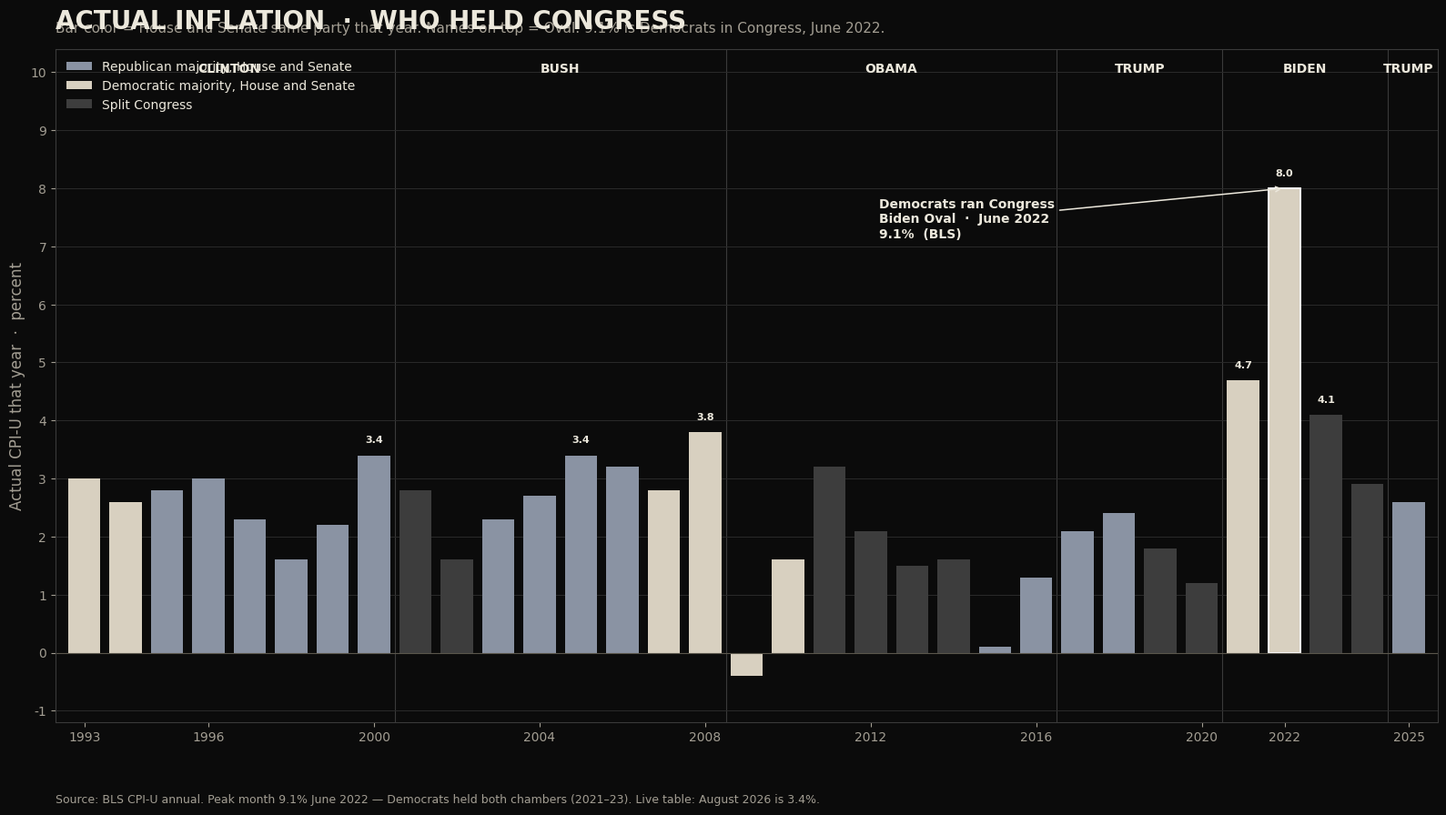

Source code (Python): (Note: this script raises an exception after producing the figure.)
#!/usr/bin/env python3
import matplotlib

matplotlib.use("Agg")
import matplotlib.pyplot as plt
import matplotlib.patches as mpatches
from matplotlib.ticker import MultipleLocator, FuncFormatter

bg = "#0b0b0b"
fg = "#ece8dc"
muted = "#a39e93"
gop_c = "#8a93a3"
dem_c = "#d8d0c0"
split_c = "#3d3d3d"
clinton_c = "#b7a78e"
bush_c = "#5c6574"
obama_c = "#cfc6b4"
trump_c = "#8a93a3"
biden_c = "#e8e0d0"
hurt_c = "#9a8f82"
help_c = "#d8d0c0"


def oval_of(year):
    if year <= 2000:
        return "Clinton", clinton_c
    if year <= 2008:
        return "Bush", bush_c
    if year <= 2016:
        return "Obama", obama_c
    if year <= 2020:
        return "Trump", trump_c
    if year <= 2024:
        return "Biden", biden_c
    return "Trump", trump_c


def mark_ovals(ax, years, positions=None, y_frac=0.97):
    """Name the Oval on the chart."""
    if not years:
        return
    positions = list(years) if positions is None else list(positions)
    labels = [oval_of(y)[0] for y in years]
    i = 0
    n = len(years)
    while i < n:
        j = i
        while j < n and labels[j] == labels[i]:
            j += 1
        mid = (positions[i] + positions[j - 1]) / 2
        ax.text(
            mid,
            y_frac,
            labels[i].upper(),
            transform=ax.get_xaxis_transform(),
            ha="center",
            va="top",
            fontsize=10,
            fontweight="bold",
            color=fg,
            clip_on=False,
        )
        if j < n:
            edge = (positions[j - 1] + positions[j]) / 2
            ax.axvline(edge, color="#3a3a3a", lw=0.8, zorder=0)
        i = j


plt.rcParams.update(
    {
        "font.family": "DejaVu Sans",
        "text.color": fg,
        "axes.labelcolor": fg,
        "xtick.color": muted,
        "ytick.color": muted,
    }
)

rows = [
    (1993, 3.0, "dem"),
    (1994, 2.6, "dem"),
    (1995, 2.8, "gop"),
    (1996, 3.0, "gop"),
    (1997, 2.3, "gop"),
    (1998, 1.6, "gop"),
    (1999, 2.2, "gop"),
    (2000, 3.4, "gop"),
    (2001, 2.8, "split"),
    (2002, 1.6, "split"),
    (2003, 2.3, "gop"),
    (2004, 2.7, "gop"),
    (2005, 3.4, "gop"),
    (2006, 3.2, "gop"),
    (2007, 2.8, "dem"),
    (2008, 3.8, "dem"),
    (2009, -0.4, "dem"),
    (2010, 1.6, "dem"),
    (2011, 3.2, "split"),
    (2012, 2.1, "split"),
    (2013, 1.5, "split"),
    (2014, 1.6, "split"),
    (2015, 0.1, "gop"),
    (2016, 1.3, "gop"),
    (2017, 2.1, "gop"),
    (2018, 2.4, "gop"),
    (2019, 1.8, "split"),
    (2020, 1.2, "split"),
    (2021, 4.7, "dem"),
    (2022, 8.0, "dem"),
    (2023, 4.1, "split"),
    (2024, 2.9, "split"),
    (2025, 2.6, "gop"),
]
years = [r[0] for r in rows]
vals = [r[1] for r in rows]
cols = [{"gop": gop_c, "dem": dem_c, "split": split_c}[r[2]] for r in rows]

fig, ax = plt.subplots(figsize=(16, 9), dpi=140, facecolor=bg)
ax.set_facecolor(bg)
bars = ax.bar(years, vals, color=cols, width=0.78, linewidth=0)
for y, v, b in zip(years, vals, bars):
    if y == 2022:
        b.set_edgecolor("#ffffff")
        b.set_linewidth(1.4)
        ax.annotate(
            "Democrats ran Congress\nBiden Oval  ·  June 2022\n9.1%  (BLS)",
            xy=(2022, 8.0),
            xytext=(2012.2, 7.15),
            fontsize=10,
            color=fg,
            fontweight="bold",
            arrowprops=dict(arrowstyle="->", color=fg, lw=1.1),
            ha="left",
        )
    if v >= 3.4 or y in (2021, 2022, 2023):
        ax.text(y, v + 0.18, f"{v:.1f}", ha="center", va="bottom", fontsize=8, color=fg, fontweight="bold")
ax.axhline(0, color="#5a564c", lw=0.8)
ax.set_ylabel("Actual CPI-U that year  ·  percent", fontsize=12, color=muted)
ax.set_title("ACTUAL INFLATION  ·  WHO HELD CONGRESS", fontsize=20, fontweight="bold", color=fg, pad=16, loc="left")
ax.text(
    0.0,
    1.02,
    "Bar color = House and Senate same party that year. Names on top = Oval. 9.1% is Democrats in Congress, June 2022.",
    transform=ax.transAxes,
    fontsize=11,
    color=muted,
    va="bottom",
)
ax.set_xlim(1992.3, 2025.7)
ax.set_ylim(-1.2, 10.4)
ax.yaxis.set_major_locator(MultipleLocator(1))
ax.set_xticks([1993, 1996, 2000, 2004, 2008, 2012, 2016, 2020, 2022, 2025])
mark_ovals(ax, years, y_frac=0.98)
for s in ax.spines.values():
    s.set_color("#3a3a3a")
ax.grid(axis="y", color="#2a2a2a", lw=0.7)
ax.set_axisbelow(True)
ax.legend(
    handles=[
        mpatches.Patch(facecolor=gop_c, label="Republican majority, House and Senate"),
        mpatches.Patch(facecolor=dem_c, label="Democratic majority, House and Senate"),
        mpatches.Patch(facecolor=split_c, label="Split Congress"),
    ],
    loc="upper left",
    frameon=False,
    fontsize=10,
    labelcolor=fg,
)
ax.text(
    0.0,
    -0.12,
    "Source: BLS CPI-U annual. Peak month 9.1% June 2022 — Democrats held both chambers (2021–23). Live table: August 2026 is 3.4%.",
    transform=ax.transAxes,
    fontsize=9,
    color=muted,
)
fig.tight_layout()
fig.savefig("/workspace/public/images/chart-inflation-party.jpg", dpi=140, facecolor=bg, bbox_inches="tight")
plt.close()

# Policy success / failure — two columns, the bills
fig, axes = plt.subplots(1, 2, figsize=(16, 10), dpi=140, facecolor=bg)
fig.suptitle("POLICY  ·  SUCCESS AND FAILURE", fontsize=22, fontweight="bold", color=fg, x=0.02, ha="left")
fig.text(
    0.02,
    0.93,
    "The bill. Not the speech. Republicans left, Democrats right. Helped is the paycheck. Hurt is the tab.",
    fontsize=11,
    color=muted,
)

gop_help = [
    "Clinton/GOP 1996  Welfare — work or the check stops",
    "Clinton/GOP 1997  Tax cut on savings",
    "Bush 2001  Fatter paycheck",
    "Bush 2003  Fatter paycheck, round two",
    "Trump 2017  Tax cut again. Not a surplus.",
]
gop_hurt = [
    "Bush 2002  Iraq — they voted yes",
    "Bush 2003  Drug benefit. Unpaid.",
    "Trump 2020  COVID checks. Then the fraud.",
    "Every year  Budget never on time",
]
dem_help = [
    "1993  Raised the top tax. Cut that year's deficit.",
]
dem_hurt = [
    "Biden 2021–24  Opened the border",
    "Biden 2022  Prices 9.1%",
    "Bush/Obama 2008  Bank bailout",
    "Obama 2009  Stimulus",
    "Obama 2010  ObamaCare — taxes, a mandate",
    "Biden 2021  More spending after COVID",
    "Biden 2022  Corporate tax up",
    "Every year  Budget never on time",
]

def panel(ax, title, helped, hurt):
    ax.set_facecolor(bg)
    ax.set_xlim(0, 10)
    ax.set_ylim(0, 14)
    ax.axis("off")
    ax.set_title(title, fontsize=16, fontweight="bold", color=fg, loc="left", pad=8)
    ax.text(0.2, 12.6, "HELPED", fontsize=12, fontweight="bold", color=help_c)
    y = 12.0
    for line in helped:
        ax.text(0.3, y, "▸  " + line, fontsize=11, color=fg, va="top")
        y -= 0.7
    ax.text(0.2, y - 0.2, "HURT", fontsize=12, fontweight="bold", color=hurt_c)
    y -= 0.9
    for line in hurt:
        ax.text(0.3, y, "▸  " + line, fontsize=11, color=muted, va="top")
        y -= 0.7

panel(axes[0], "REPUBLICANS RAN BOTH", gop_help, gop_hurt)
panel(axes[1], "DEMOCRATS RAN BOTH", dem_help, dem_hurt)
fig.text(
    0.02,
    0.03,
    "Congress.gov bills. BLS June 2022. CBP encounters FY2021–24. Split years are not in this chart — tap Split.",
    fontsize=9,
    color=muted,
)
fig.savefig("/workspace/public/images/chart-policy.jpg", dpi=140, facecolor=bg, bbox_inches="tight")
plt.close()

# Open border — actual encounters, not an average
fy = [2017, 2018, 2019, 2020, 2021, 2022, 2023, 2024, 2025]
enc = [303916, 396579, 851508, 400651, 1659206, 2206436, 2045838, 1530523, 237538]
bcols = [oval_of(y)[1] for y in fy]
fig, ax = plt.subplots(figsize=(16, 9), dpi=140, facecolor=bg)
ax.set_facecolor(bg)
xpos = list(range(len(fy)))
bars = ax.bar(xpos, [e / 1e6 for e in enc], color=bcols, width=0.72)
ax.set_xticks(xpos)
ax.set_xticklabels([str(y) for y in fy])
for i, e in enumerate(enc):
    label = f"{e/1e6:.2f}M" if e >= 1e6 else f"{e/1000:.0f}K"
    ax.text(i, e / 1e6 + 0.05, label, ha="center", va="bottom", fontsize=10, fontweight="bold", color=fg)
ax.set_ylabel("Southwest Border Patrol encounters  ·  millions", fontsize=12, color=muted)
ax.set_title("THE OPEN BORDER  ·  BY ADMINISTRATION", fontsize=20, fontweight="bold", color=fg, pad=16, loc="left")
ax.text(
    0.0,
    1.02,
    "CBP. FY2017–20 Trump. FY2021–24 Biden — 7.44 million. FY2025 Trump — 237,538.",
    transform=ax.transAxes,
    fontsize=11,
    color=muted,
    va="bottom",
)
ax.set_ylim(0, 2.7)
mark_ovals(ax, fy, xpos, y_frac=0.97)
for s in ax.spines.values():
    s.set_color("#3a3a3a")
ax.spines["top"].set_visible(False)
ax.spines["right"].set_visible(False)
ax.grid(axis="y", color="#2a2a2a", lw=0.7)
ax.set_axisbelow(True)
ax.legend(
    handles=[
        mpatches.Patch(facecolor=trump_c, label="Trump"),
        mpatches.Patch(facecolor=biden_c, label="Biden"),
    ],
    loc="upper left",
    frameon=False,
    fontsize=10,
    labelcolor=fg,
)
ax.text(
    0.0,
    -0.12,
    "Source: CBP / Pew from CBP. Fiscal year. One person can be counted more than once. CBO 2023 net $9.2B. House Budget/CBO: $16.2B emergency Medicaid under Biden.",
    transform=ax.transAxes,
    fontsize=9,
    color=muted,
)
fig.tight_layout()
fig.savefig("/workspace/public/images/chart-border.jpg", dpi=140, facecolor=bg, bbox_inches="tight")
plt.close()

# Nationwide — every path CBP counts
fy_n = [2021, 2022, 2023, 2024]
nat = [1.956519, 2.766582, 3.201144, 2.901142]
sw = [1.734680, 2.378940, 2.475670, 2.135000]
other = [n - s for n, s in zip(nat, sw)]
fig, ax = plt.subplots(figsize=(16, 9), dpi=140, facecolor=bg)
ax.set_facecolor(bg)
x = list(range(len(fy_n)))
w = 0.36
ax.bar([i - w / 2 for i in x], nat, width=w, color=biden_c, label="Nationwide — every CBP door")
ax.bar([i + w / 2 for i in x], sw, width=w, color="#6a655c", label="Southwest land only")
for i, (n, o) in enumerate(zip(nat, other)):
    ax.text(i - w / 2, n + 0.06, f"{n:.2f}M", ha="center", va="bottom", fontsize=10, fontweight="bold", color=fg)
    ax.text(i + w / 2, sw[i] + 0.06, f"{sw[i]:.2f}M", ha="center", va="bottom", fontsize=9, color=muted)
ax.set_xticks(x)
ax.set_xticklabels(["FY2021", "FY2022", "FY2023", "FY2024"])
ax.set_ylabel("Encounters  ·  millions", fontsize=12, color=muted)
ax.set_title("EVERY PATH CBP COUNTS", fontsize=20, fontweight="bold", color=fg, pad=16, loc="left")
ax.text(
    0.0,
    1.02,
    "Nationwide FY2021–24 = 10.83 million. Southwest land = 8.73 million. Northern line, airports, seaports, Miami and the rest = 2.10 million.",
    transform=ax.transAxes,
    fontsize=11,
    color=muted,
    va="bottom",
)
ax.set_ylim(0, 3.7)
for s in ax.spines.values():
    s.set_color("#3a3a3a")
ax.spines["top"].set_visible(False)
ax.spines["right"].set_visible(False)
ax.grid(axis="y", color="#2a2a2a", lw=0.7)
ax.set_axisbelow(True)
ax.legend(loc="upper left", frameon=False, fontsize=11, labelcolor=fg)
ax.text(
    0.0,
    -0.12,
    "Source: CBP enforcement statistics (nationwide). DHS OHSS southwest land. House Homeland: 10.8 million since FY2021; northern border >500,000 those four years.",
    transform=ax.transAxes,
    fontsize=9,
    color=muted,
)
fig.tight_layout()
fig.savefig("/workspace/public/images/chart-border-all.jpg", dpi=140, facecolor=bg, bbox_inches="tight")
plt.close()

# Crime — FBI murder rate, actual years, not an average
# FBI UCR Summary of Reported Crimes in the Nation, 2025 (released Aug 2026)
murder_years = list(range(2015, 2026))
murder_rate = [4.9, 5.4, 5.3, 5.0, 5.0, 6.6, 6.5, 6.6, 6.0, 5.1, 4.1]
mcols = [oval_of(y)[1] for y in murder_years]

fig, ax = plt.subplots(figsize=(16, 9), dpi=140, facecolor=bg)
ax.set_facecolor(bg)
xpos = list(range(len(murder_years)))
bars = ax.bar(xpos, murder_rate, color=mcols, width=0.72)
ax.set_xticks(xpos)
ax.set_xticklabels([str(y) for y in murder_years])
for i, (y, r) in enumerate(zip(murder_years, murder_rate)):
    ax.text(i, r + 0.12, f"{r:.1f}", ha="center", va="bottom", fontsize=11, fontweight="bold", color=fg)
    if y == 2020:
        ax.annotate(
            "Trump year. They called it peaceful.\nFBI: 6.6",
            xy=(5, 6.6),
            xytext=(0.2, 7.35),
            fontsize=11,
            color=fg,
            fontweight="bold",
            arrowprops=dict(arrowstyle="->", color=fg, lw=1.1),
            ha="left",
        )
ax.set_ylabel("Murder and nonnegligent manslaughter  ·  per 100,000", fontsize=12, color=muted)
ax.set_title("CRIME  ·  ACTUAL MURDER RATE  ·  BY ADMINISTRATION", fontsize=20, fontweight="bold", color=fg, pad=16, loc="left")
ax.text(
    0.0,
    1.02,
    "FBI. Spike starts 2020 (Trump, cities, the fire). Stays high through Biden 2021–22. 2025 Trump: 4.1 — lowest in twenty years.",
    transform=ax.transAxes,
    fontsize=11,
    color=muted,
    va="bottom",
)
ax.set_ylim(0, 8.6)
mark_ovals(ax, murder_years, xpos, y_frac=0.97)
for s in ax.spines.values():
    s.set_color("#3a3a3a")
ax.spines["top"].set_visible(False)
ax.spines["right"].set_visible(False)
ax.grid(axis="y", color="#2a2a2a", lw=0.7)
ax.set_axisbelow(True)
ax.legend(
    handles=[
        mpatches.Patch(facecolor=obama_c, label="Obama"),
        mpatches.Patch(facecolor=trump_c, label="Trump"),
        mpatches.Patch(facecolor=biden_c, label="Biden"),
    ],
    loc="upper right",
    frameon=False,
    fontsize=10,
    labelcolor=fg,
)
ax.text(
    0.0,
    -0.12,
    "Source: FBI UCR Summary of Reported Crimes in the Nation, 2025. Violent crime rate 2025: 327.6 per 100,000 (down 9.3% from 2024).",
    transform=ax.transAxes,
    fontsize=9,
    color=muted,
)
fig.tight_layout()
fig.savefig("/workspace/public/images/chart-crime.jpg", dpi=140, facecolor=bg, bbox_inches="tight")
plt.close()

# The bill that did not close — every negative they still pay
tiles = [
    ("10.83 MILLION", "Nationwide encounters\nFY2021–24  ·  CBP"),
    ("2.10 MILLION", "Northern line, airports,\nseaports, Miami  ·  the rest of the map"),
    ("237,538", "Southwest FY2025\nThe door could close. It had been held open."),
    ("$16.2 BILLION", "Emergency Medicaid\nBiden years  ·  CBO / CMS"),
    ("$8.13 BILLION", "New York City hotels\nFY2023–25 actuals  ·  Comptroller"),
    ("$9.2 BILLION", "States and cities, net, 2023\nOne year. Encounters ran four.  ·  CBO"),
    ("73,944", "Fentanyl deaths, 2022\nCDC / NCHS  ·  the peak year"),
    ("450,000", "Unaccompanied children in the file\n145,000 found  ·  DHS  ·  the rest still missing"),
    ("650,000", "Criminal aliens not detained, July 2024\nICE docket  ·  2,894 homicide on FY24 arrests"),
]
fig, axes = plt.subplots(3, 3, figsize=(16, 11), dpi=140, facecolor=bg)
fig.suptitle("WHAT AMERICANS STILL PAY", fontsize=24, fontweight="bold", color=fg, x=0.02, ha="left", y=0.98)
fig.text(
    0.02,
    0.935,
    "The door Democrats opened, 2021–25. The people, the bills, and the dead did not leave when the number fell.",
    fontsize=13,
    color=muted,
)
for ax, (num, cap) in zip(axes.ravel(), tiles):
    ax.set_facecolor("#141414")
    ax.set_xticks([])
    ax.set_yticks([])
    for s in ax.spines.values():
        s.set_color("#3a3a3a")
    ax.text(0.05, 0.62, num, transform=ax.transAxes, fontsize=22, fontweight="bold", color=biden_c, va="center")
    ax.text(0.05, 0.22, cap, transform=ax.transAxes, fontsize=11, color=fg, va="center", linespacing=1.35)
fig.text(
    0.02,
    0.02,
    "CBP nationwide + OHSS southwest. CBO 60805 and 61256. NYC Comptroller. CDC fentanyl 2022. DHS children. House Homeland / ICE non-detained docket and FY2024 Annual Report.",
    fontsize=9,
    color=muted,
)
fig.tight_layout(rect=(0, 0.05, 1, 0.92))
fig.savefig("/workspace/public/images/chart-border-toll.jpg", dpi=140, facecolor=bg, bbox_inches="tight")
plt.close()

# Debt bars — easier than a pie
fig, ax = plt.subplots(figsize=(16, 7), dpi=140, facecolor=bg)
ax.set_facecolor(bg)
labels = ["Republican\nmajority", "Democratic\nmajority", "Split\none chamber"]
vals = [10.96, 12.65, 16.48]
cols_d = [gop_c, biden_c, split_c]
y = [2, 1, 0]
ax.barh(y, vals, color=cols_d, height=0.62)
for yi, v in zip(y, vals):
    ax.text(v + 0.25, yi, f"${v:.2f}T", va="center", fontsize=16, fontweight="bold", color=fg)
ax.set_yticks(y)
ax.set_yticklabels(labels, fontsize=14, fontweight="bold")
ax.set_xlim(0, 20)
ax.set_xlabel("Trillion dollars added  ·  Treasury", fontsize=12, color=muted)
ax.set_title("WHO ADDED THE DEBT", fontsize=22, fontweight="bold", color=fg, pad=16, loc="left")
ax.text(
    0.0,
    1.04,
    "$10.96 + $12.65 + $16.48 = $40.09 trillion. September 17, 2026. Both failed.",
    transform=ax.transAxes,
    fontsize=12,
    color=muted,
)
for s in ax.spines.values():
    s.set_color("#3a3a3a")
ax.spines["top"].set_visible(False)
ax.spines["right"].set_visible(False)
ax.grid(axis="x", color="#2a2a2a", lw=0.7)
ax.set_axisbelow(True)
ax.text(
    0.0,
    -0.16,
    "Source: Treasury Historical Debt Outstanding + Debt to the Penny. Unified Congress = House and Senate same party.",
    transform=ax.transAxes,
    fontsize=9,
    color=muted,
)
fig.tight_layout()
fig.savefig("/workspace/public/images/chart-debt-bars.jpg", dpi=140, facecolor=bg, bbox_inches="tight")
plt.close()

fig, axes = plt.subplots(1, 2, figsize=(16, 7), dpi=140, facecolor=bg)
labs = ["Obama\nFY09–16", "Trump 1\nFY17–20", "Biden\nFY21–24", "Trump 2\nFY25"]
enc = [3.31, 3.00, 10.83, 0.69]
cpi = [3.9, 2.9, 9.1, 3.4]
cols_o = [biden_c, trump_c, biden_c, trump_c]
ax = axes[0]
ax.set_facecolor(bg)
ax.bar(labs, enc, color=cols_o, width=0.62)
ax.set_title("NATIONWIDE ENCOUNTERS", fontsize=16, fontweight="bold", color=fg, loc="left")
ax.set_ylabel("Millions", color=muted)
for i, v in enumerate(enc):
    ax.text(i, v + 0.15, f"{v:.2f}M", ha="center", fontsize=12, fontweight="bold", color=fg)
ax.set_ylim(0, 13)
ax = axes[1]
ax.set_facecolor(bg)
ax.bar(labs, cpi, color=cols_o, width=0.62)
ax.set_title("CPI PEAK, YEAR-OVER-YEAR", fontsize=16, fontweight="bold", color=fg, loc="left")
ax.set_ylabel("Percent", color=muted)
for i, v in enumerate(cpi):
    ax.text(i, v + 0.15, f"{v:.1f}%", ha="center", fontsize=12, fontweight="bold", color=fg)
ax.set_ylim(0, 11)
for ax in axes:
    for s in ax.spines.values():
        s.set_color("#3a3a3a")
    ax.spines["top"].set_visible(False)
    ax.spines["right"].set_visible(False)
    ax.tick_params(colors=fg)
    ax.yaxis.label.set_color(muted)
fig.suptitle("THE OVAL — SAME METERS", fontsize=22, fontweight="bold", color=fg, x=0.02, ha="left")
fig.text(
    0.02,
    0.02,
    "Obama: southwest Border Patrol FY2009–16 (3.31M). Later ovals: CBP nationwide. BLS CPI: Obama Sept 2011 3.9%; Trump 1 in-term 2.9%; Biden June 2022 9.1%; Trump 2 Aug 2026 3.4%. Gallon is on the pump page.",
    fontsize=9,
    color=muted,
)
fig.tight_layout(rect=(0, 0.06, 1, 0.92))
fig.savefig("/workspace/public/images/chart-oval.jpg", dpi=140, facecolor=bg, bbox_inches="tight")
plt.close()

fig, ax = plt.subplots(figsize=(16, 8), dpi=140, facecolor=bg)
ax.set_facecolor(bg)
labels = [
    "Power plant fuel  ·  ~5%",
    "2015 deal cap  ·  3.67%",
    "Iran, IAEA  ·  60%",
    "A bomb  ·  ~90%",
]
vals = [5, 3.67, 60, 90]
colors = [help_c, gop_c, biden_c, hurt_c]
y = [3, 2, 1, 0]
ax.barh(y, vals, color=colors, height=0.62)
for yi, v, lab in zip(y, vals, labels):
    ax.text(v + 1.5, yi, f"{v:g}%", va="center", fontsize=16, fontweight="bold", color=fg)
ax.set_yticks(y)
ax.set_yticklabels(labels, fontsize=13, fontweight="bold")
ax.set_xlim(0, 110)
ax.set_xlabel("U-235 enrichment", fontsize=12, color=muted)
ax.set_title("60% IS NOT A POWER PLANT", fontsize=22, fontweight="bold", color=fg, pad=18, loc="left")
ax.text(
    0.0,
    1.06,
    "IAEA, 13 June 2025: 440.9 kg of uranium enriched up to 60% U-235. The only non-weapon state at that level. A bomb is ~90%. The last step is the short one.",
    transform=ax.transAxes,
    fontsize=12,
    color=muted,
)
for s in ax.spines.values():
    s.set_color("#3a3a3a")
ax.spines["top"].set_visible(False)
ax.spines["right"].set_visible(False)
ax.grid(axis="x", color="#2a2a2a", lw=0.7)
ax.set_axisbelow(True)
ax.text(
    0.0,
    -0.14,
    "Source: IAEA GOV/2026/50 and GOV/2025/50. Stockpile as of 13 June 2025, last day the Agency could still count it. After the strikes, inspectors have not seen the material.",
    transform=ax.transAxes,
    fontsize=9,
    color=muted,
)
fig.tight_layout()
fig.savefig("/workspace/public/images/chart-iran.jpg", dpi=140, facecolor=bg, bbox_inches="tight")
plt.close()
print("wrote inflation, policy, border, crime, toll, debt-bars, oval, iran")
